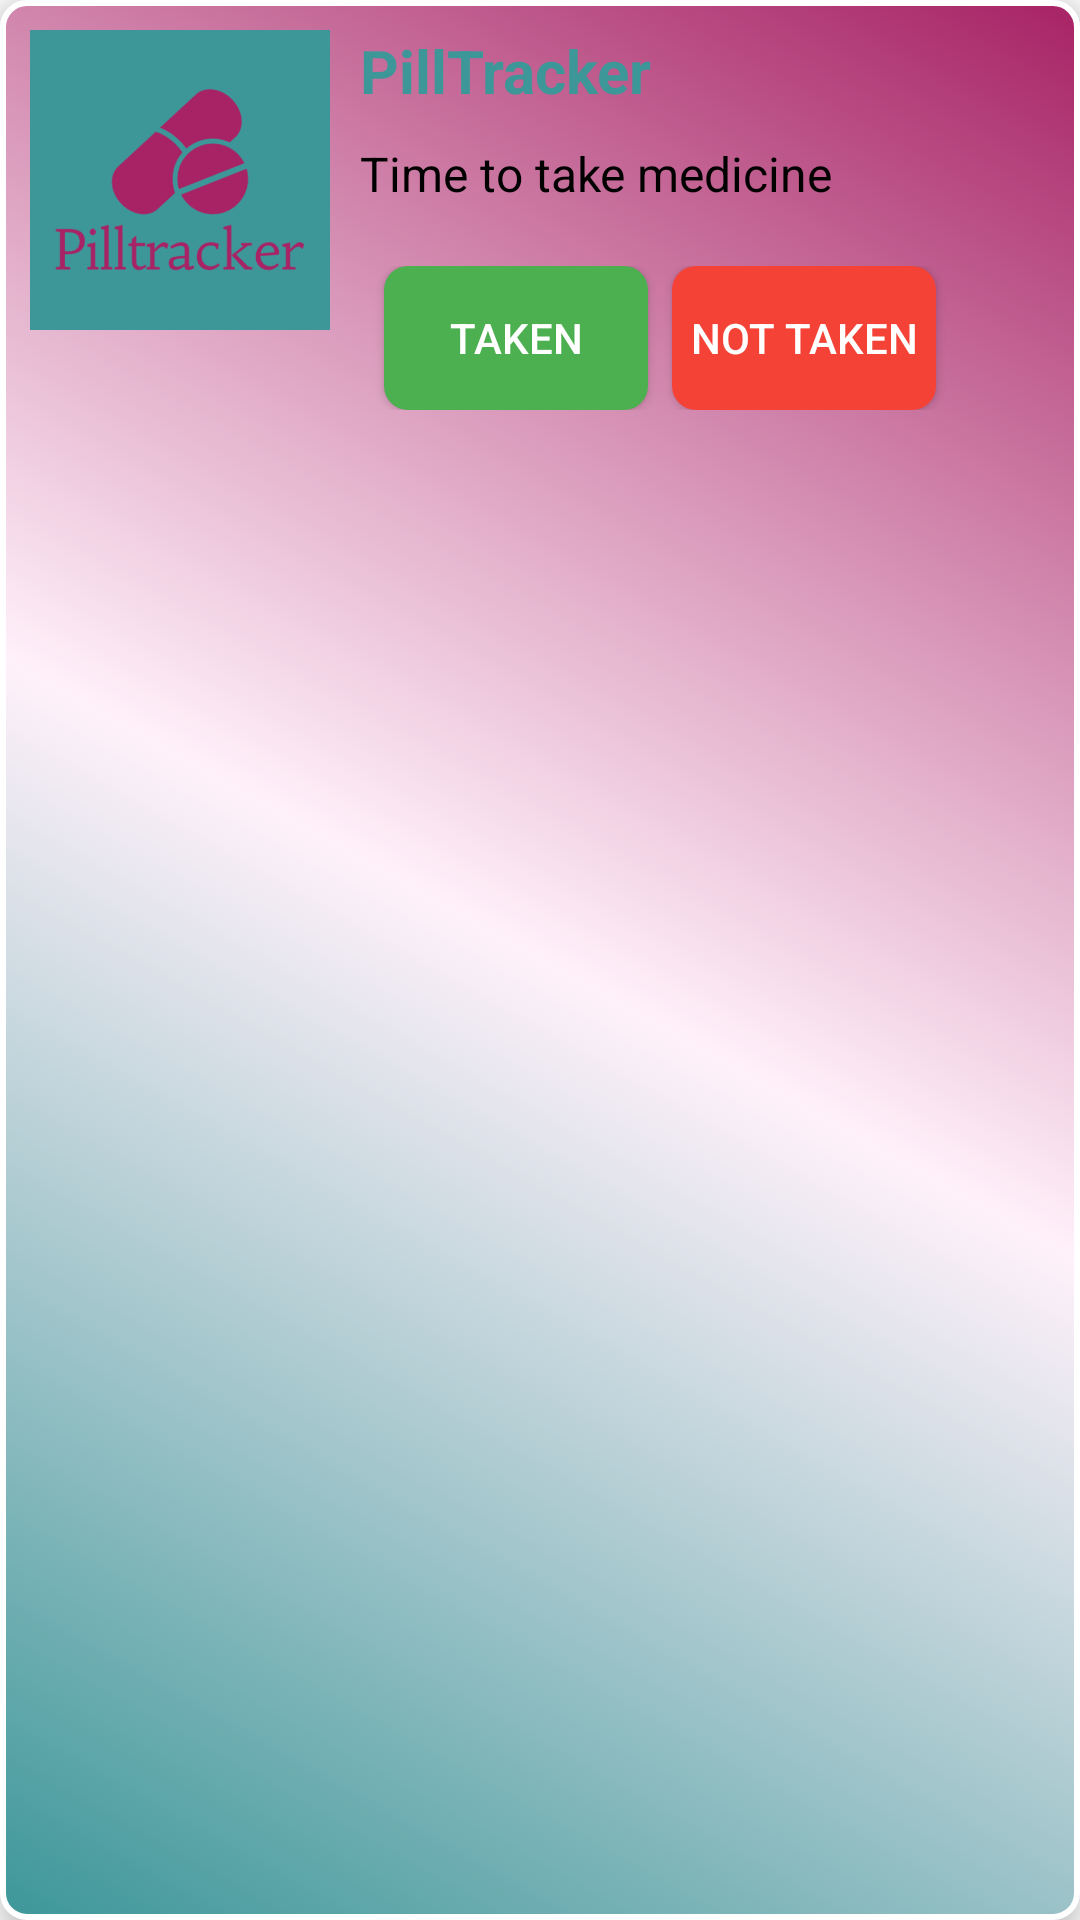

Android layout source for this screen:
<!-- AndroidManifest.xml: application theme Theme.PillTracker -->
<!-- res/layout/notification.xml -->
<?xml version="1.0" encoding="utf-8"?>
<RelativeLayout xmlns:android="http://schemas.android.com/apk/res/android"
    android:layout_width="match_parent"
    android:layout_height="wrap_content"
    android:background="@drawable/button_background"
    android:elevation="8dp"
    android:padding="10dp">

    <RelativeLayout
        android:layout_width="match_parent"
        android:layout_height="wrap_content">

        <ImageView
            android:id="@+id/appLogo"
            android:layout_width="100dp"
            android:layout_height="100dp"
            android:src="@drawable/app_logo_playstore"/>

        <RelativeLayout
            android:id="@+id/notificationContentLayout"
            android:layout_width="match_parent"
            android:layout_height="wrap_content"
            android:layout_toRightOf="@+id/appLogo"
            android:layout_marginLeft="10dp">

            <TextView
                android:id="@+id/title"
                android:layout_width="wrap_content"
                android:layout_height="wrap_content"
                android:text="@string/app_name"
                android:textSize="20sp"
                android:textStyle="bold"
                android:textColor="@color/teal"/>

            <TextView
                android:id="@+id/notificationContent"
                android:layout_width="wrap_content"
                android:layout_height="wrap_content"
                android:layout_below="@id/title"
                android:layout_marginTop="10dp"
                android:text="Time to take medicine"
                android:textSize="16sp"
                android:textColor="@color/black"/>

            <LinearLayout
                android:layout_width="match_parent"
                android:layout_height="wrap_content"
                android:layout_below="@id/notificationContent"
                android:orientation="horizontal"
                android:layout_marginTop="20dp">

                <Button
                    android:id="@+id/takenButton"
                    android:layout_width="wrap_content"
                    android:layout_height="wrap_content"
                    android:layout_alignParentStart="true"
                    android:layout_marginStart="8dp"
                    android:layout_centerVertical="true"
                    android:text="Taken"
                    android:textColor="@android:color/white"
                    android:background="@drawable/ic_taken" />

                <Button
                    android:id="@+id/notTakenButton"
                    android:layout_width="wrap_content"
                    android:layout_height="wrap_content"
                    android:layout_toEndOf="@id/takenButton"
                    android:layout_marginStart="8dp"
                    android:layout_centerVertical="true"
                    android:text="Not Taken"
                    android:textColor="@android:color/white"
                    android:background="@drawable/ic_not_taken" />


            </LinearLayout>

        </RelativeLayout>

    </RelativeLayout>
</RelativeLayout>
<!-- resources referenced by this layout -->
<resources>
  <color name="black">#FF000000</color>
  <color name="teal">#3D9799</color>
  <!-- drawable app_logo_playstore: png bitmap (drawable, 27507 bytes) -->
  <!-- drawable button_background (drawable) -->
  <?xml version="1.0" encoding="utf-8"?>
  <selector xmlns:android="http://schemas.android.com/apk/res/android">
      <item>
          <shape android:shape="rectangle">
              <corners android:radius="8dp" />
              <gradient
                  android:startColor="#3D9799"
                  android:centerColor="#FFF1FA"
                  android:endColor="#A72365"
                  android:angle="45" />
              <stroke
                  android:width="2dp"
                  android:color="#FFFFFF" />
              <padding
                  android:left="10dp"
                  android:top="10dp"
                  android:right="10dp"
                  android:bottom="10dp" />
          </shape>
      </item>
  </selector>
  <!-- drawable ic_not_taken (drawable) -->
  <?xml version="1.0" encoding="utf-8"?>
  <shape xmlns:android="http://schemas.android.com/apk/res/android">
      <solid android:color="#F44336" />
      <corners android:radius="8dp" />
      <size android:width="24dp" android:height="24dp" />
  </shape>
  <!-- drawable ic_taken (drawable) -->
  <?xml version="1.0" encoding="utf-8"?>
  <shape xmlns:android="http://schemas.android.com/apk/res/android">
      <solid android:color="#4CAF50" />
      <corners android:radius="8dp" />
      <size android:width="24dp" android:height="24dp" />
  </shape>
  <string name="app_name">PillTracker</string>
  <style name="Theme.PillTracker" parent="Theme.MaterialComponents.DayNight.DarkActionBar">
          
          <item name="colorPrimary">@color/purple_500</item>
          <item name="colorPrimaryVariant">@color/purple_700</item>
          <item name="colorOnPrimary">@color/white</item>
          
          <item name="colorSecondary">@color/teal_200</item>
          <item name="colorSecondaryVariant">@color/teal_700</item>
          <item name="colorOnSecondary">@color/black</item>
          
          <item name="android:statusBarColor">?attr/colorPrimaryVariant</item>
          
      </style>
  <color name="purple_500">#FF6200EE</color>
  <color name="purple_700">#FF3700B3</color>
  <color name="white">#FFFFFFFF</color>
  <color name="teal_200">#FF03DAC5</color>
  <color name="teal_700">#FF018786</color>
</resources>
